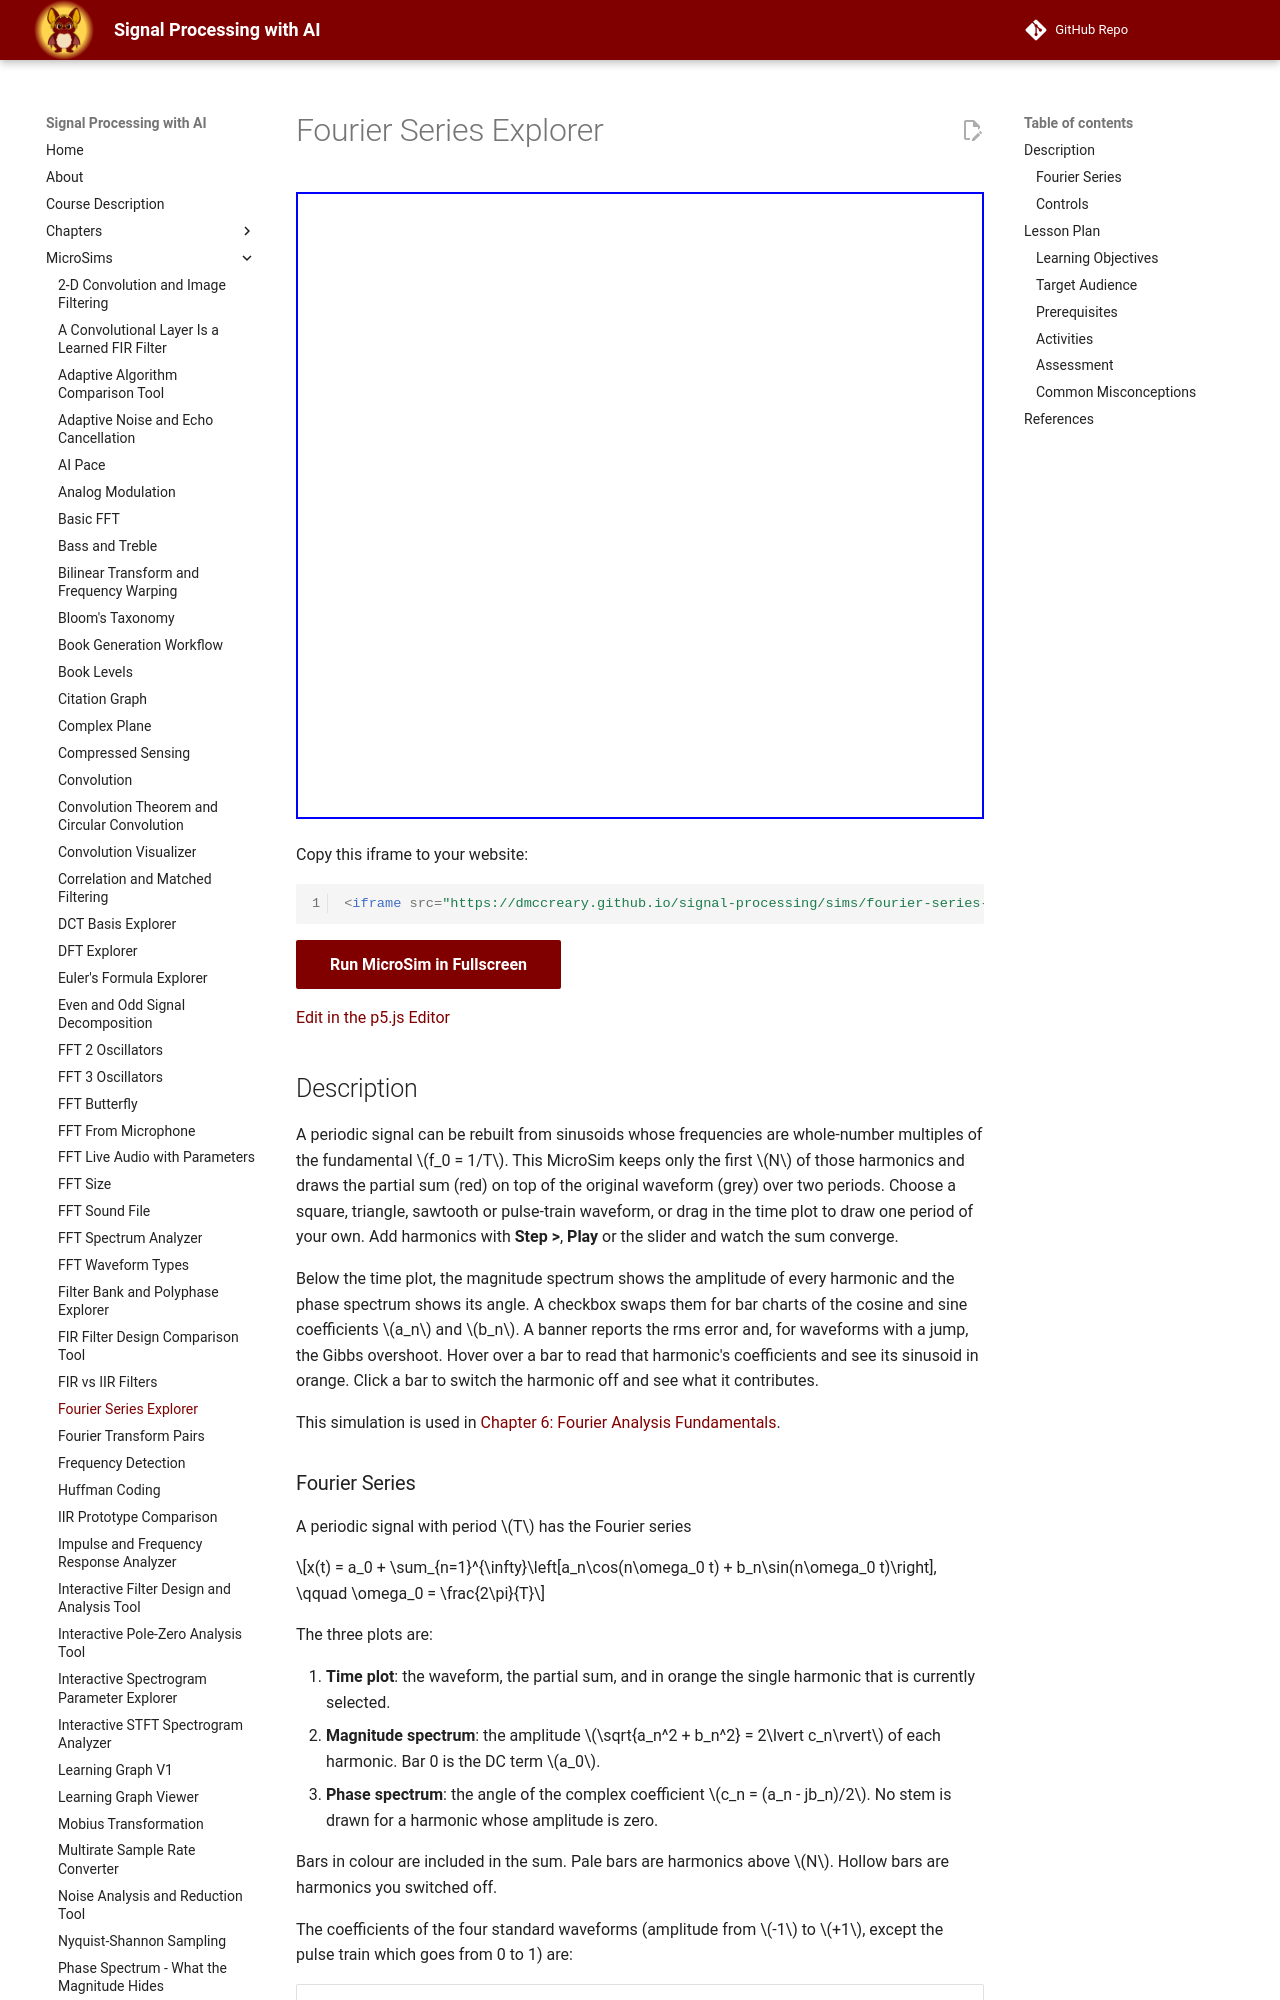

repository: dmccreary/signal-processing · page: sims/fourier-series-explorer/index.html · generator: mkdocs

---
title: Fourier Series Explorer
description: Build square, triangle, sawtooth, pulse-train and hand-drawn periodic waveforms from their first N harmonics, and read the coefficients, amplitude spectrum and phase spectrum of the Fourier series.
image: /sims/fourier-series-explorer/fourier-series-explorer.png
og:image: /sims/fourier-series-explorer/fourier-series-explorer.png
twitter:image: /sims/fourier-series-explorer/fourier-series-explorer.png
social:
   cards: false
quality_score: 100
---

# Fourier Series Explorer

<iframe src="main.html" height="627px" width="100%" scrolling="no"></iframe>

[Run the Fourier Series Explorer MicroSim Fullscreen](./main.html){ .md-button .md-button--primary }
<br/>
[Edit in the p5.js Editor](https://editor.p5js.org/)
